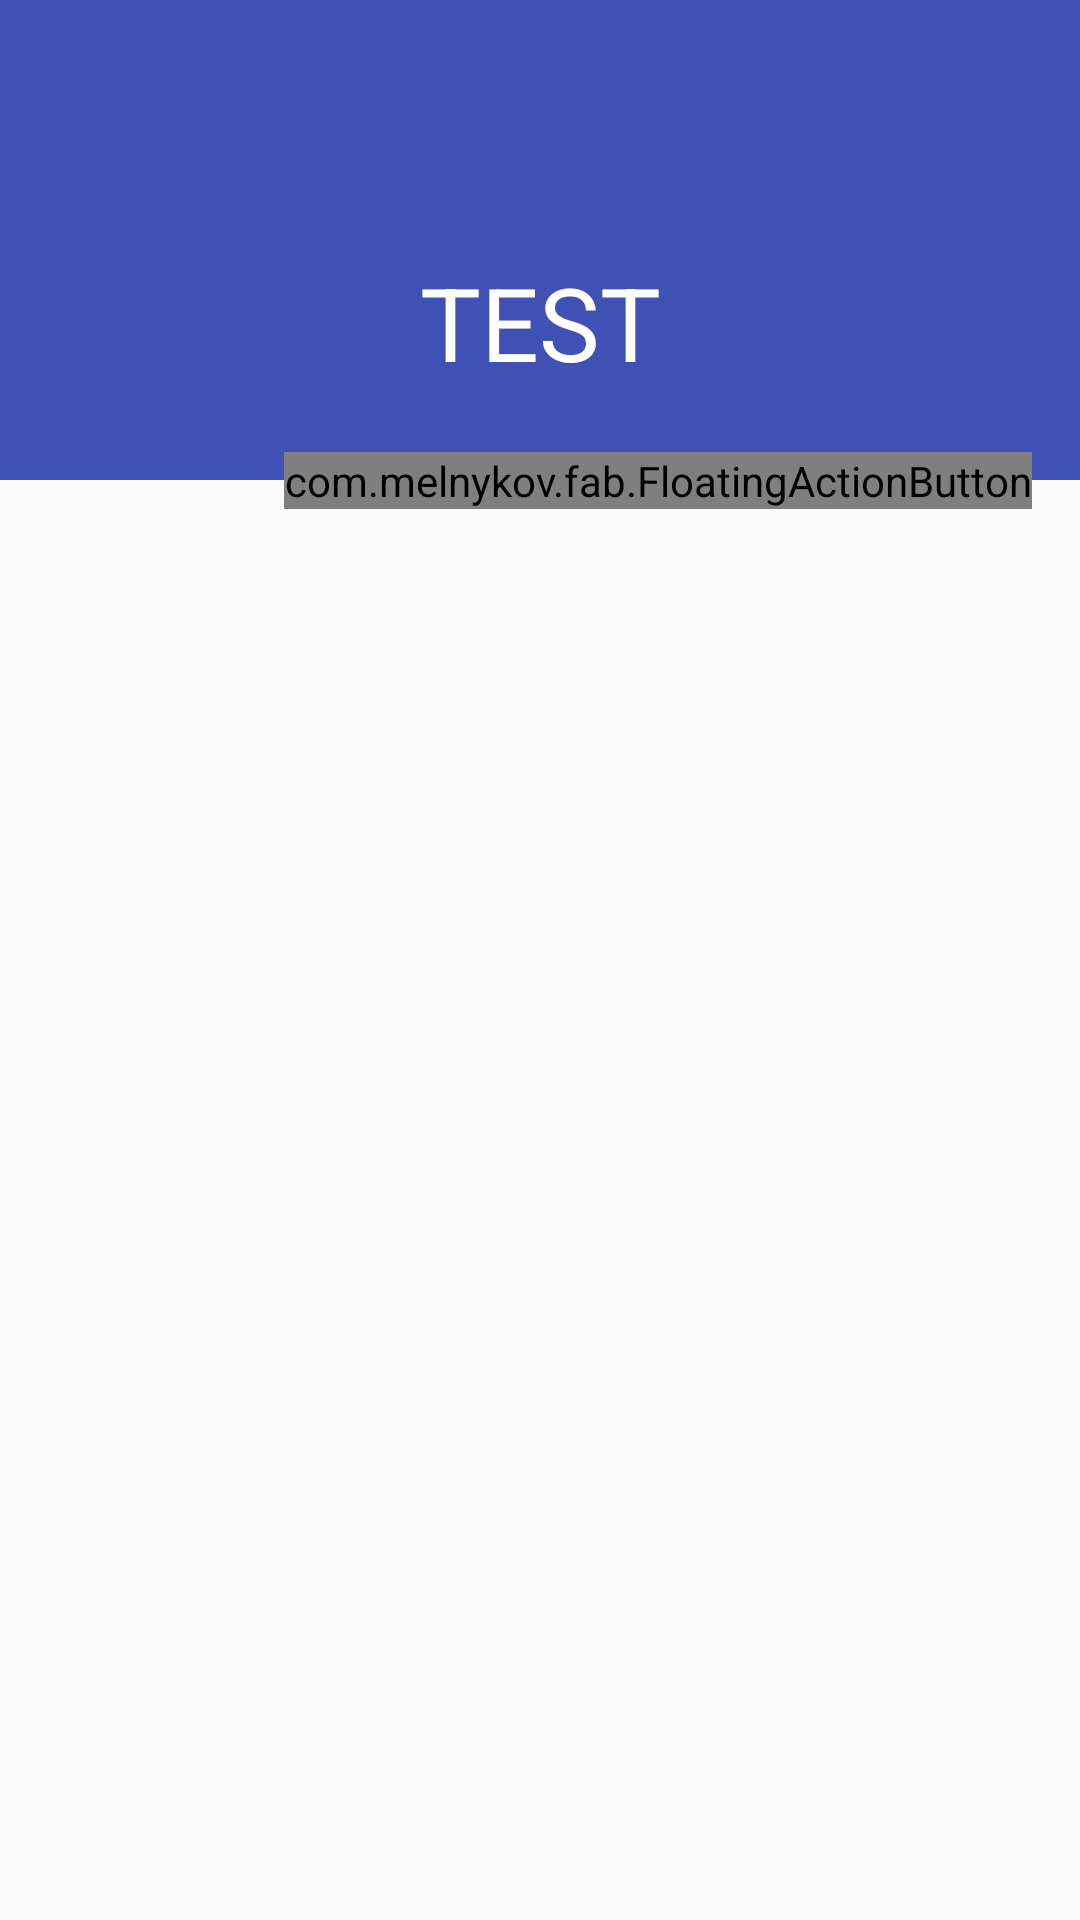

Here is an Android app screen rendered from its layout file. Give the layout XML and the strings, colors and styles it references.
<!-- AndroidManifest.xml: application theme AppTheme -->
<!-- res/layout/fragment_create_transaction.xml -->
<?xml version="1.0" encoding="utf-8"?>
<android.support.design.widget.CoordinatorLayout
    xmlns:android="http://schemas.android.com/apk/res/android"
    xmlns:app="http://schemas.android.com/apk/res-auto"
    xmlns:fab="http://schemas.android.com/apk/res-auto"
    android:layout_width="match_parent"
    android:layout_height="match_parent">

    <LinearLayout xmlns:android="http://schemas.android.com/apk/res/android"
        android:orientation="vertical"
        android:layout_width="match_parent"
        android:layout_height="match_parent">

        <LinearLayout
            android:id="@+id/ll_header"
            android:layout_width="match_parent"
            android:layout_height="0dp"
            android:layout_weight="1"
            android:background="@color/colorPrimary" >

            <TextView
                android:id="@+id/tv_transaction_price"
                android:layout_width="match_parent"
                android:layout_height="wrap_content"
                android:text="TEST"
                android:layout_gravity="bottom"
                android:gravity="center"
                android:layout_marginBottom="15dp"
                android:textColor="@color/white"
                android:textSize="34sp" />

        </LinearLayout>

        <LinearLayout
            android:layout_width="match_parent"
            android:layout_height="0dp"
            android:layout_weight="3" >

            <FrameLayout
                android:id="@+id/fl_transaction_details_container"
                android:layout_width="match_parent"
                android:layout_height="match_parent" />

        </LinearLayout>
    </LinearLayout>

    <com.melnykov.fab.FloatingActionButton
        android:id="@+id/fab"
        android:layout_width="wrap_content"
        android:layout_height="wrap_content"
        android:layout_margin="16dp"
        android:clickable="true"
        app:layout_anchor="@id/ll_header"
        app:layout_anchorGravity="bottom|right|end"
        android:src="@drawable/ic_add_white_24dp"
        fab:fab_colorNormal="@color/colorAccent"
        fab:fab_colorPressed="@color/colorAccentDark"
        android:visibility="visible" />

</android.support.design.widget.CoordinatorLayout>
<!-- resources referenced by this layout -->
<resources>
  <color name="colorAccent">#FF9100</color>
  <color name="colorAccentDark">#D86508</color>
  <color name="colorPrimary">#3F51B5</color>
  <color name="white">#FFF</color>
  <style name="AppTheme" parent="Theme.AppCompat.Light.NoActionBar">
          
          <item name="colorPrimary">@color/colorPrimary</item>
          <item name="colorPrimaryDark">@color/colorPrimaryDark</item>
          <item name="colorAccent">@color/colorAccent</item>
      </style>
  <color name="colorPrimaryDark">#303F9F</color>
</resources>
